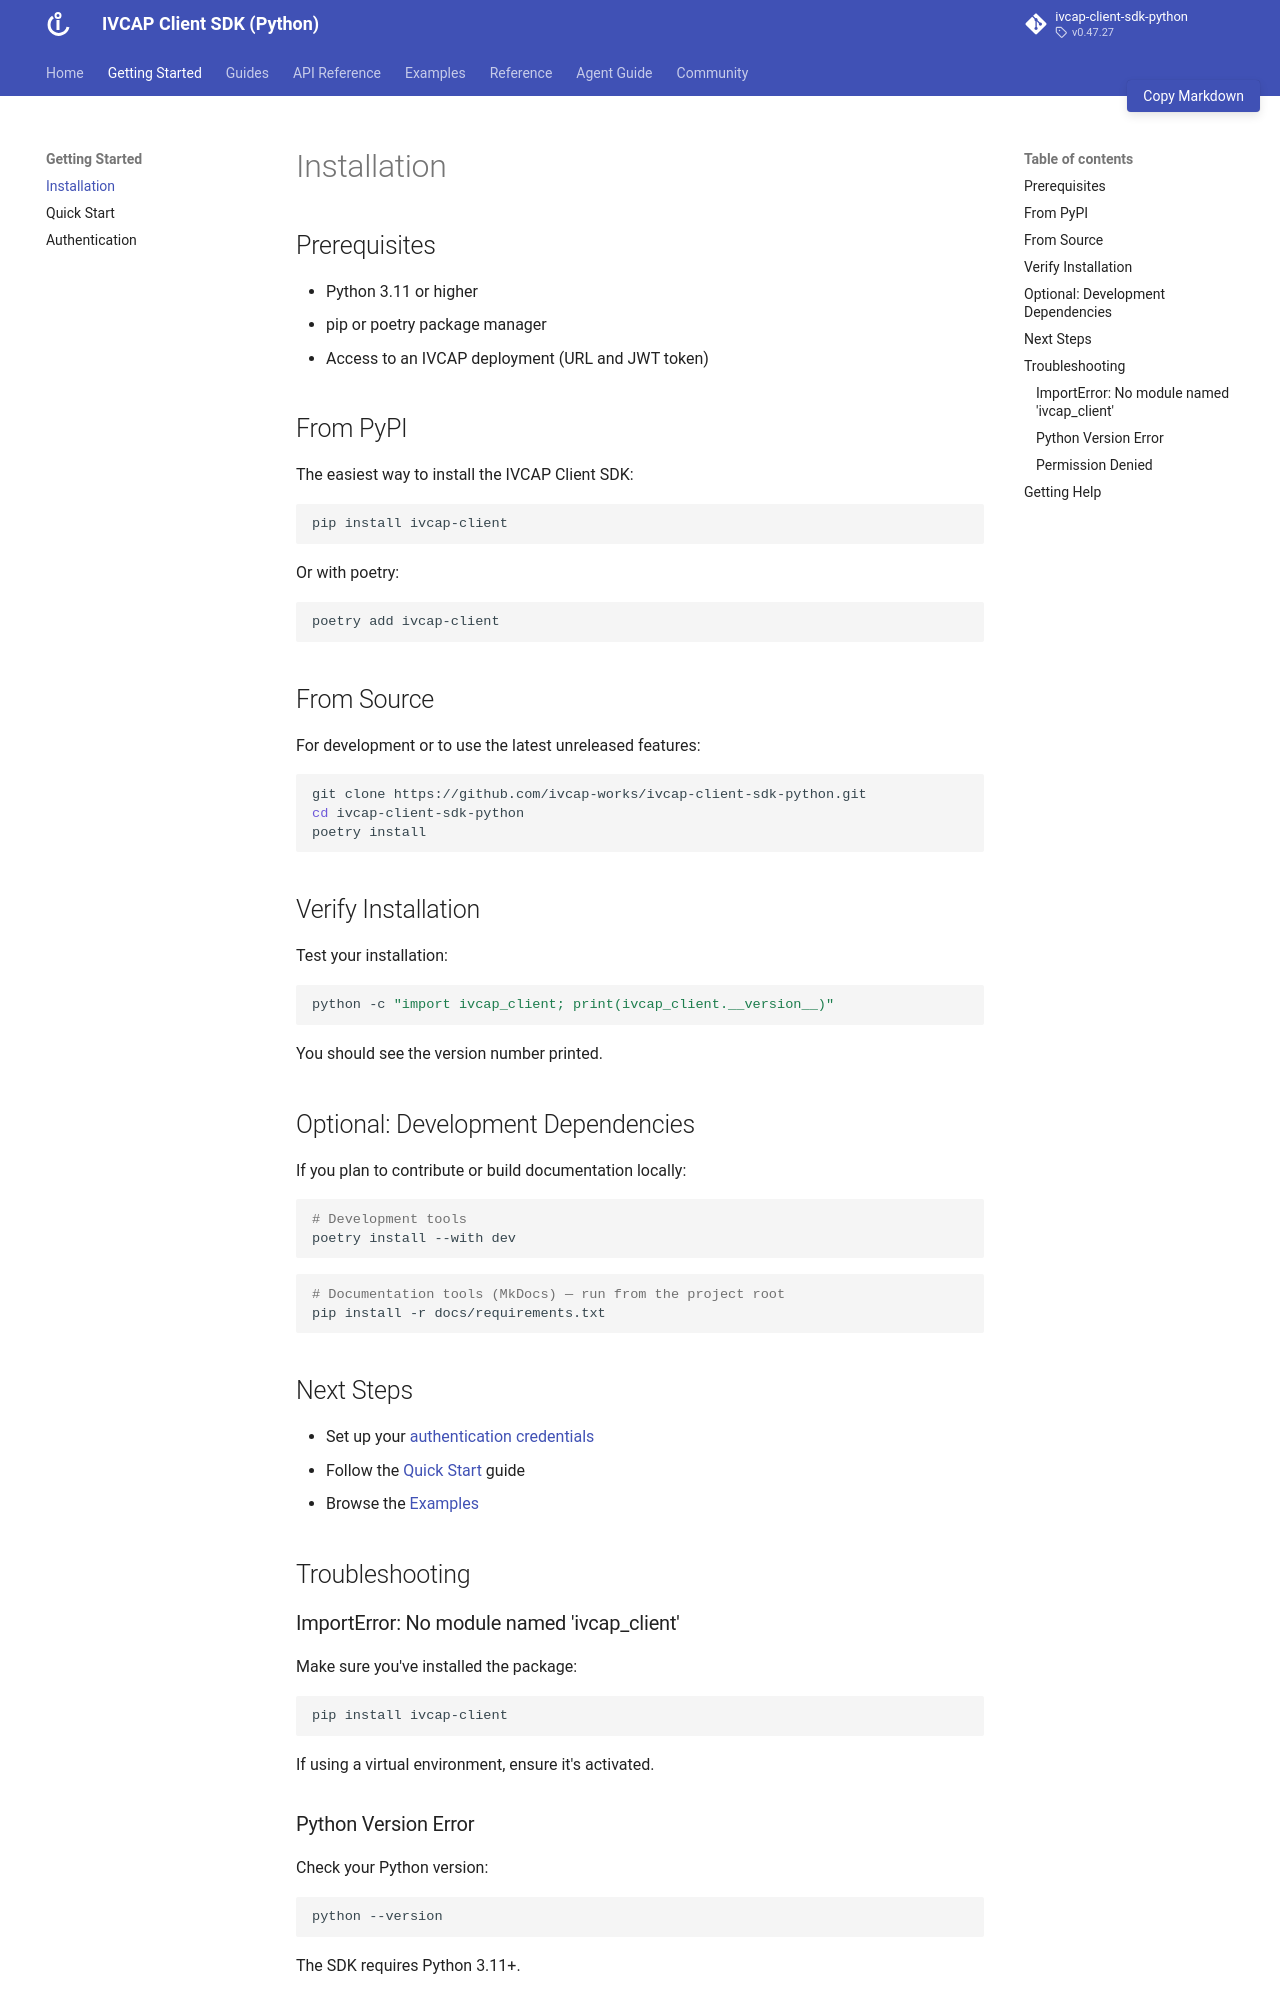

repository: ivcap-works/ivcap-client-sdk-python · page: getting-started/installation/index.html · generator: mkdocs

# Installation

## Prerequisites

- Python 3.11 or higher
- pip or poetry package manager
- Access to an IVCAP deployment (URL and JWT token)

## From PyPI

The easiest way to install the IVCAP Client SDK:

```bash
pip install ivcap-client
```

Or with poetry:

```bash
poetry add ivcap-client
```

## From Source

For development or to use the latest unreleased features:

```bash
git clone https://github.com/ivcap-works/ivcap-client-sdk-python.git
cd ivcap-client-sdk-python
poetry install
```

## Verify Installation

Test your installation:

```bash
python -c "import ivcap_client; print(ivcap_client.__version__)"
```

You should see the version number printed.

## Optional: Development Dependencies

If you plan to contribute or build documentation locally:

```bash
# Development tools
poetry install --with dev
```

```bash
# Documentation tools (MkDocs) — run from the project root
pip install -r docs/requirements.txt
```

## Next Steps

- Set up your [authentication credentials](authentication.md)
- Follow the [Quick Start](quick-start.md) guide
- Browse the [Examples](../examples/overview.md)

## Troubleshooting

### ImportError: No module named 'ivcap_client'

Make sure you've installed the package:
```bash
pip install ivcap-client
```

If using a virtual environment, ensure it's activated.
